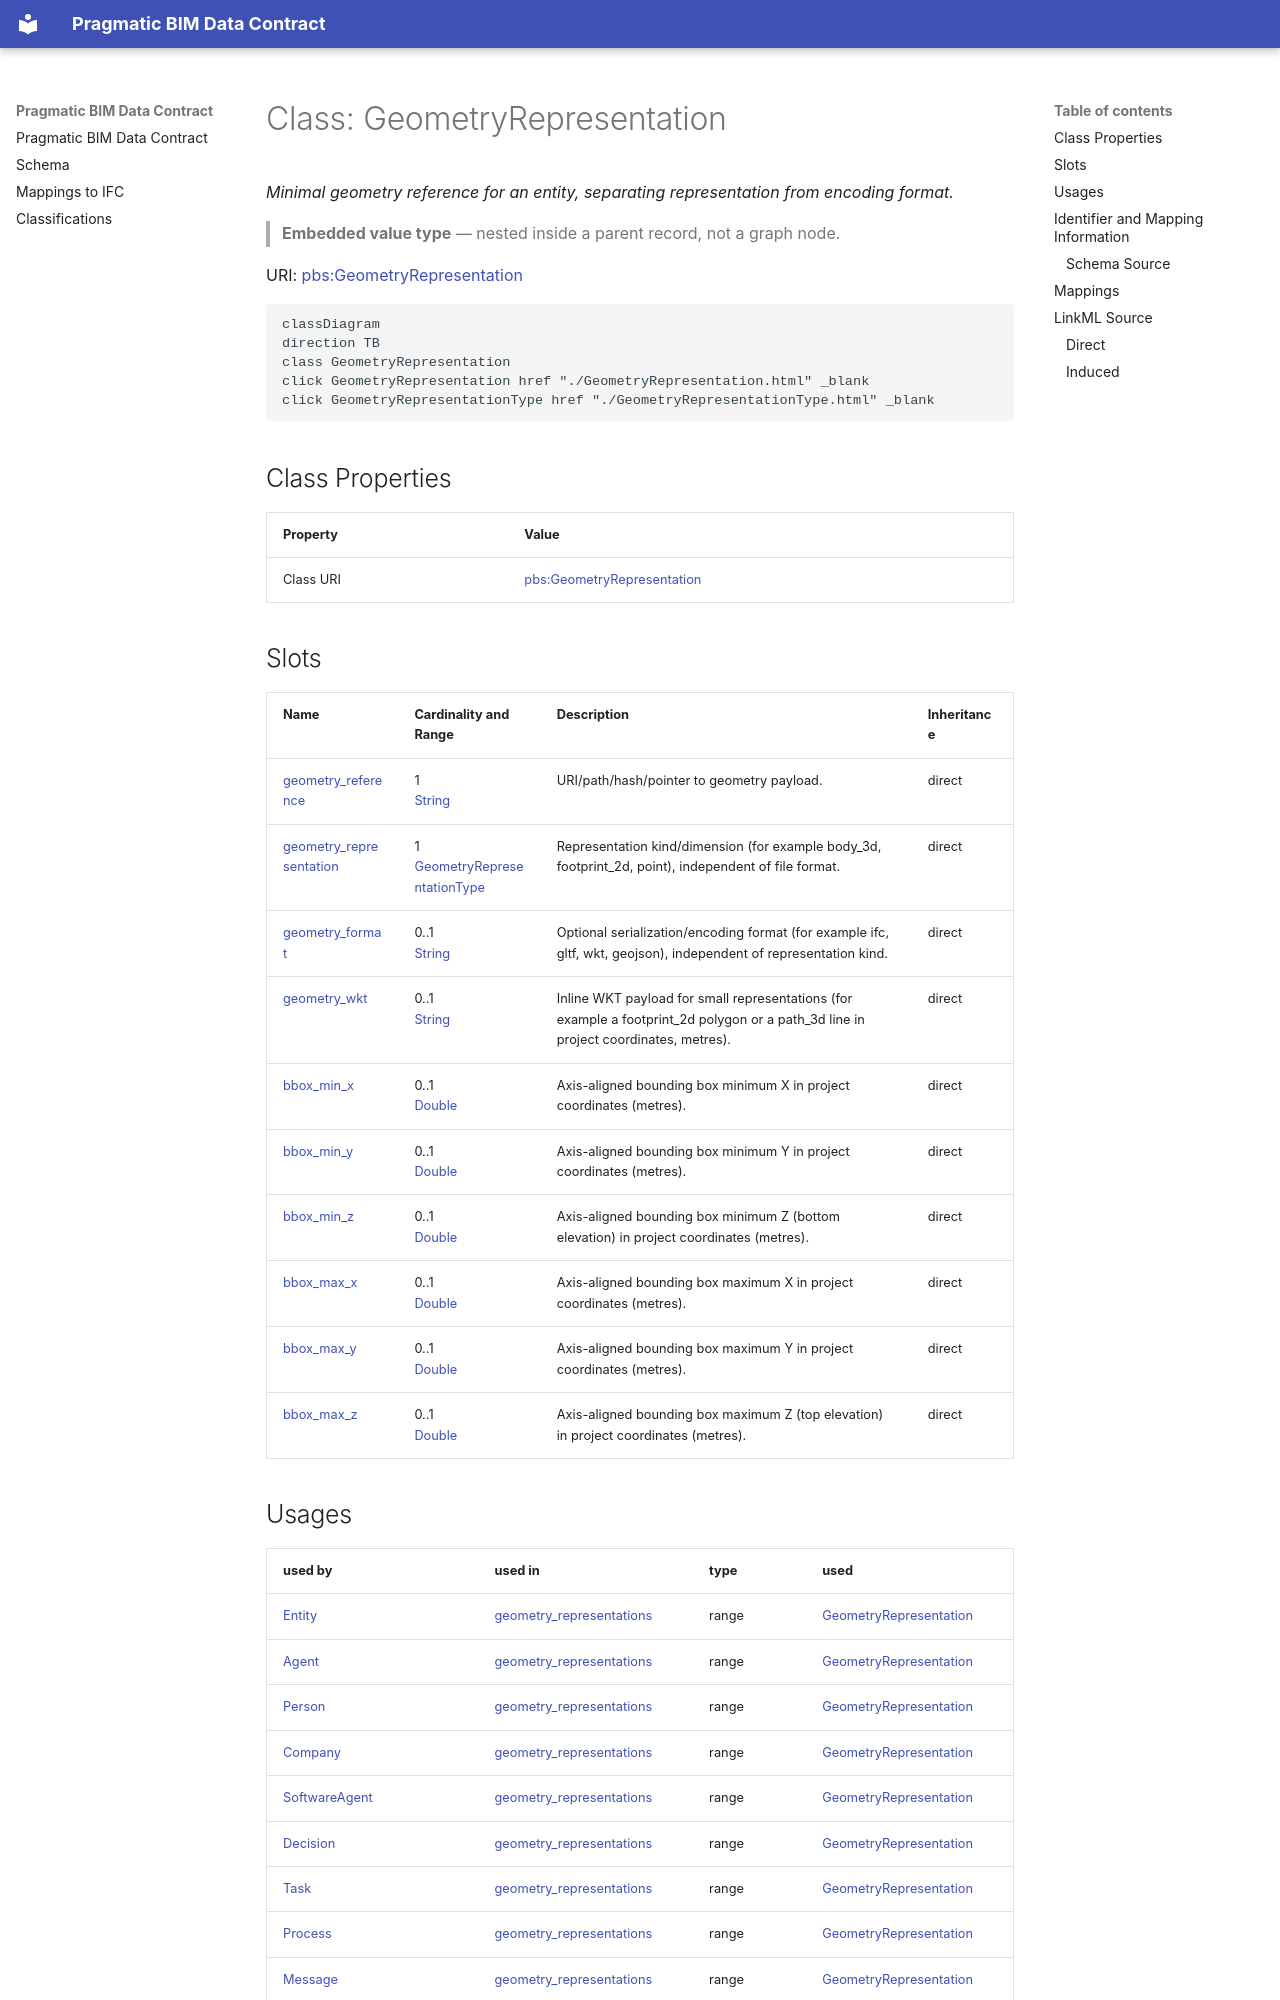

repository: pragmaticBIM/pragmatic-bim-data-contract · page: schema/GeometryRepresentation.html · generator: mkdocs

---
search:
  boost: 2.0
---

# Class: GeometryRepresentation 


_Minimal geometry reference for an entity, separating representation from encoding format._

> **Embedded value type** — nested inside a parent record, not a graph node.

<div data-search-exclude markdown="1">



URI: [pbs:GeometryRepresentation](https://schema.pragmaticbim.ch/GeometryRepresentation)





```mermaid
classDiagram
direction TB
class GeometryRepresentation
click GeometryRepresentation href "./GeometryRepresentation.html" _blank
click GeometryRepresentationType href "./GeometryRepresentationType.html" _blank
```




<!-- no inheritance hierarchy -->

## Class Properties

| Property | Value |
| --- | --- |
| Class URI | [pbs:GeometryRepresentation](https://schema.pragmaticbim.ch/GeometryRepresentation) |


## Slots

| Name | Cardinality and Range | Description | Inheritance |
| ---  | --- | --- | --- |
| [geometry_reference](geometry_reference.md) | 1 <br/> [String](String.md) | URI/path/hash/pointer to geometry payload. | direct |
| [geometry_representation](geometry_representation.md) | 1 <br/> [GeometryRepresentationType](GeometryRepresentationType.md) | Representation kind/dimension (for example body_3d, footprint_2d, point), independent of file format. | direct |
| [geometry_format](geometry_format.md) | 0..1 <br/> [String](String.md) | Optional serialization/encoding format (for example ifc, gltf, wkt, geojson), independent of representation kind. | direct |
| [geometry_wkt](geometry_wkt.md) | 0..1 <br/> [String](String.md) | Inline WKT payload for small representations (for example a footprint_2d polygon or a path_3d line in project coordinates, metres). | direct |
| [bbox_min_x](bbox_min_x.md) | 0..1 <br/> [Double](Double.md) | Axis-aligned bounding box minimum X in project coordinates (metres). | direct |
| [bbox_min_y](bbox_min_y.md) | 0..1 <br/> [Double](Double.md) | Axis-aligned bounding box minimum Y in project coordinates (metres). | direct |
| [bbox_min_z](bbox_min_z.md) | 0..1 <br/> [Double](Double.md) | Axis-aligned bounding box minimum Z (bottom elevation) in project coordinates (metres). | direct |
| [bbox_max_x](bbox_max_x.md) | 0..1 <br/> [Double](Double.md) | Axis-aligned bounding box maximum X in project coordinates (metres). | direct |
| [bbox_max_y](bbox_max_y.md) | 0..1 <br/> [Double](Double.md) | Axis-aligned bounding box maximum Y in project coordinates (metres). | direct |
| [bbox_max_z](bbox_max_z.md) | 0..1 <br/> [Double](Double.md) | Axis-aligned bounding box maximum Z (top elevation) in project coordinates (metres). | direct |
